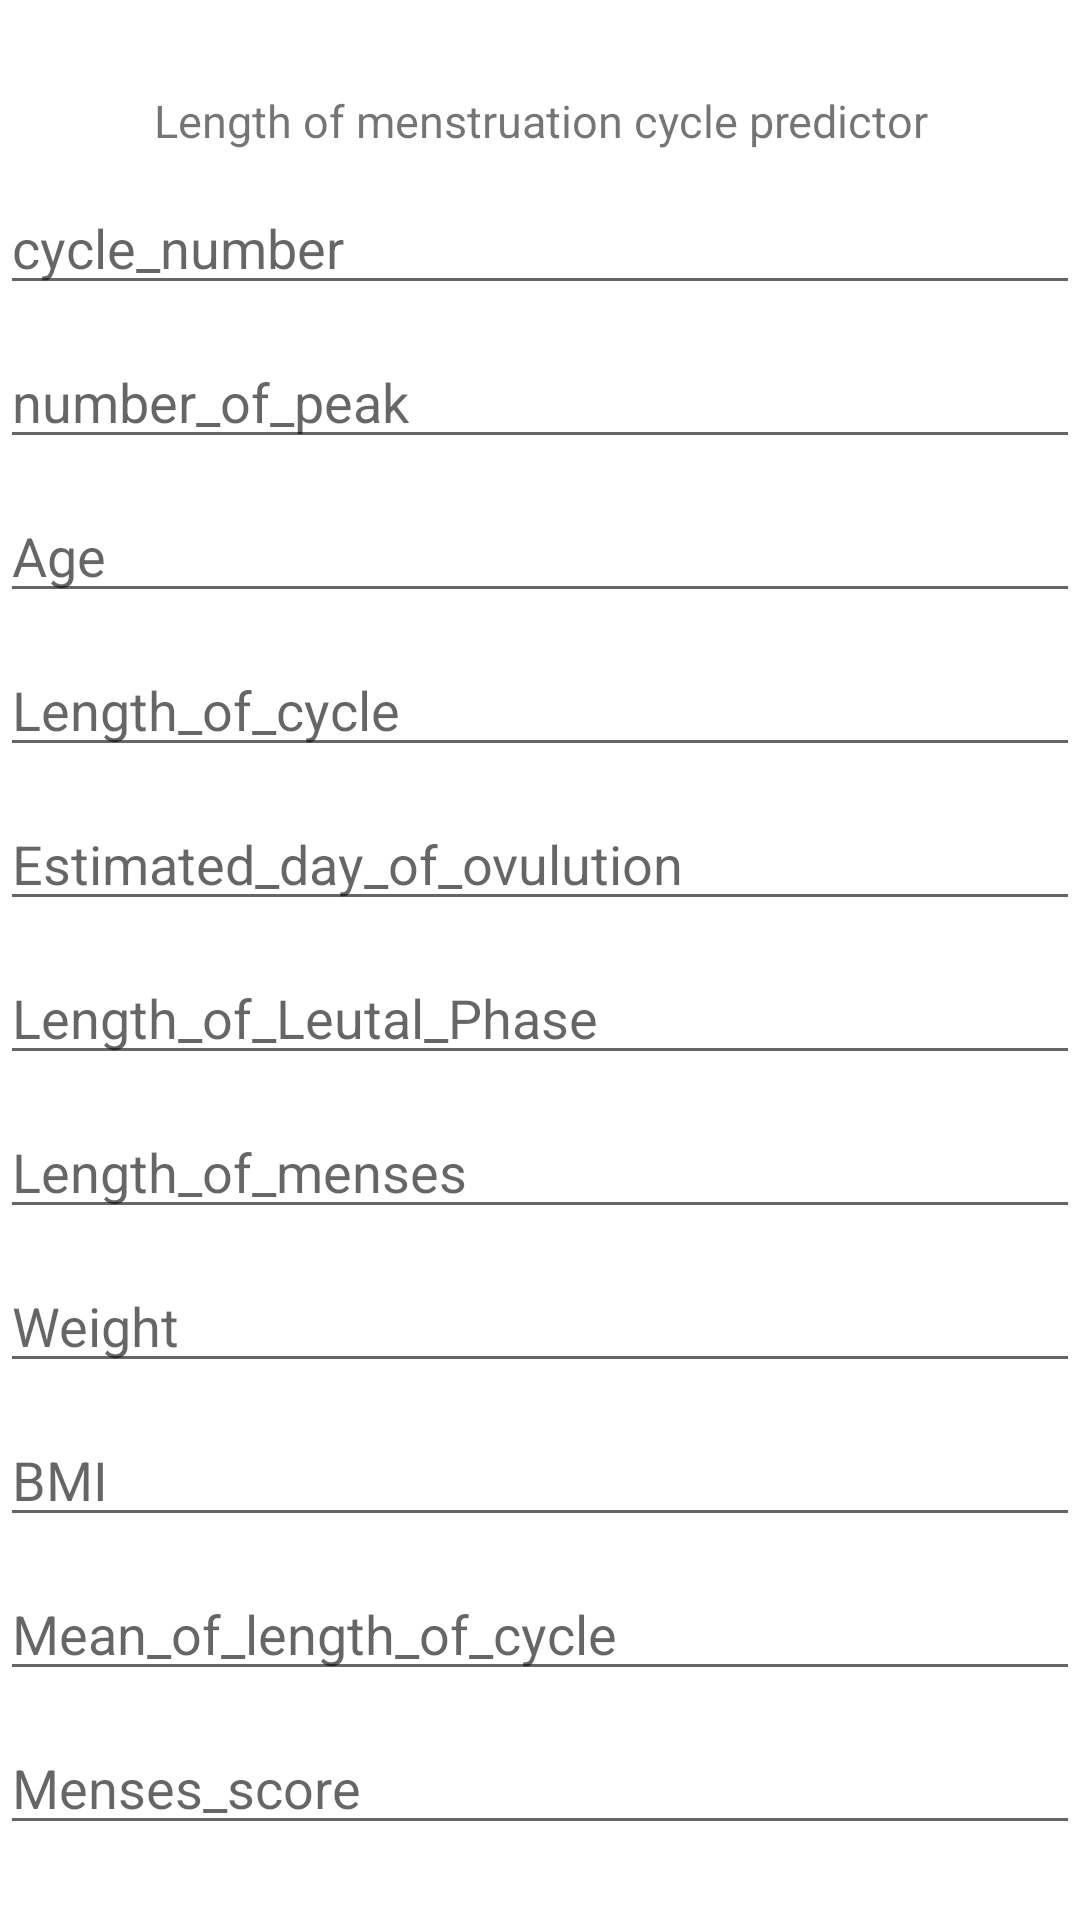

Android layout source for this screen:
<!-- AndroidManifest.xml: application theme Theme.Luna -->
<!-- res/layout/lunaml.xml -->
<?xml version="1.0" encoding="utf-8"?>
<LinearLayout xmlns:android="http://schemas.android.com/apk/res/android"
    xmlns:app="http://schemas.android.com/apk/res-auto"
    xmlns:tools="http://schemas.android.com/tools"
    android:layout_width="match_parent"
    android:layout_height="match_parent"
    android:orientation="vertical">

    <TextView
        android:layout_width="match_parent"
        android:layout_height="wrap_content"
        android:layout_marginTop="30dp"
        android:text="Length of menstruation cycle predictor"
        android:textAlignment="center"
        android:textSize="15dp"
        android:id="@+id/result">
    </TextView>

    <EditText
        android:layout_width="match_parent"
        android:layout_height="wrap_content"
        android:hint="cycle_number"
        android:id="@+id/cycle_number"
        android:layout_marginTop="10dp">

    </EditText>

    <EditText
        android:layout_width="match_parent"
        android:layout_height="wrap_content"
        android:hint="number_of_peak"
        android:id="@+id/number_of_peak"
        android:layout_marginTop="10dp">

    </EditText>

    <EditText
        android:layout_width="match_parent"
        android:layout_height="wrap_content"
        android:hint="Age"
        android:id="@+id/Age"
        android:layout_marginTop="10dp">

    </EditText>

    <EditText
        android:layout_width="match_parent"
        android:layout_height="wrap_content"
        android:hint="Length_of_cycle"
        android:id="@+id/Length_of_cycle"
        android:layout_marginTop="10dp">

    </EditText>

    <EditText
        android:layout_width="match_parent"
        android:layout_height="wrap_content"
        android:hint="Estimated_day_of_ovulution"
        android:id="@+id/Estimated_day_of_ovulution"
        android:layout_marginTop="10dp">

    </EditText>

    <EditText
        android:layout_width="match_parent"
        android:layout_height="wrap_content"
        android:hint="Length_of_Leutal_Phase"
        android:id="@+id/Length_of_Leutal_Phase"
        android:layout_marginTop="10dp">

    </EditText>

    <EditText
        android:layout_width="match_parent"
        android:layout_height="wrap_content"
        android:hint="Length_of_menses"
        android:id="@+id/Length_of_menses"
        android:layout_marginTop="10dp">

    </EditText>

    <EditText
        android:layout_width="match_parent"
        android:layout_height="wrap_content"
        android:hint="Weight"
        android:id="@+id/Weight"
        android:layout_marginTop="10dp">

    </EditText>

    <EditText
        android:layout_width="match_parent"
        android:layout_height="wrap_content"
        android:hint="BMI"
        android:id="@+id/BMI"
        android:layout_marginTop="10dp">

    </EditText>


    <EditText
        android:layout_width="match_parent"
        android:layout_height="wrap_content"
        android:hint="Mean_of_length_of_cycle"
        android:id="@+id/Mean_of_length_of_cycle"
        android:layout_marginTop="10dp">

    </EditText>

    <EditText
        android:layout_width="match_parent"
        android:layout_height="wrap_content"
        android:hint="Menses_score"
        android:id="@+id/Menses_score"
        android:layout_marginTop="10dp">

    </EditText>

    <Button
        android:layout_width="match_parent"
        android:layout_height="wrap_content"
        android:text="Predict"
        android:layout_marginTop="20dp"
        android:id="@+id/predict">

    </Button>







</LinearLayout>
<!-- resources referenced by this layout -->
<resources>
  <style name="Theme.Luna" parent="Theme.MaterialComponents.DayNight.NoActionBar">
          
          <item name="colorPrimary">@color/purple_500</item>
          <item name="colorPrimaryVariant">@color/purple_700</item>
          <item name="colorOnPrimary">@color/white</item>
          
          <item name="colorSecondary">@color/teal_200</item>
          <item name="colorSecondaryVariant">@color/teal_700</item>
          <item name="colorOnSecondary">@color/black</item>
          
          <item name="android:statusBarColor">?attr/colorPrimaryVariant</item>
          
      </style>
  <!-- not gathered from this repository: default colours our renderer supplied (Android Studio template values) -->
  <color name="purple_500">#FF6200EE</color>
  <color name="purple_700">#FF3700B3</color>
  <color name="teal_200">#FF03DAC5</color>
  <color name="teal_700">#FF018786</color>
  <color name="black">#FF000000</color>
  <color name="white">#FFFFFFFF</color>
</resources>
